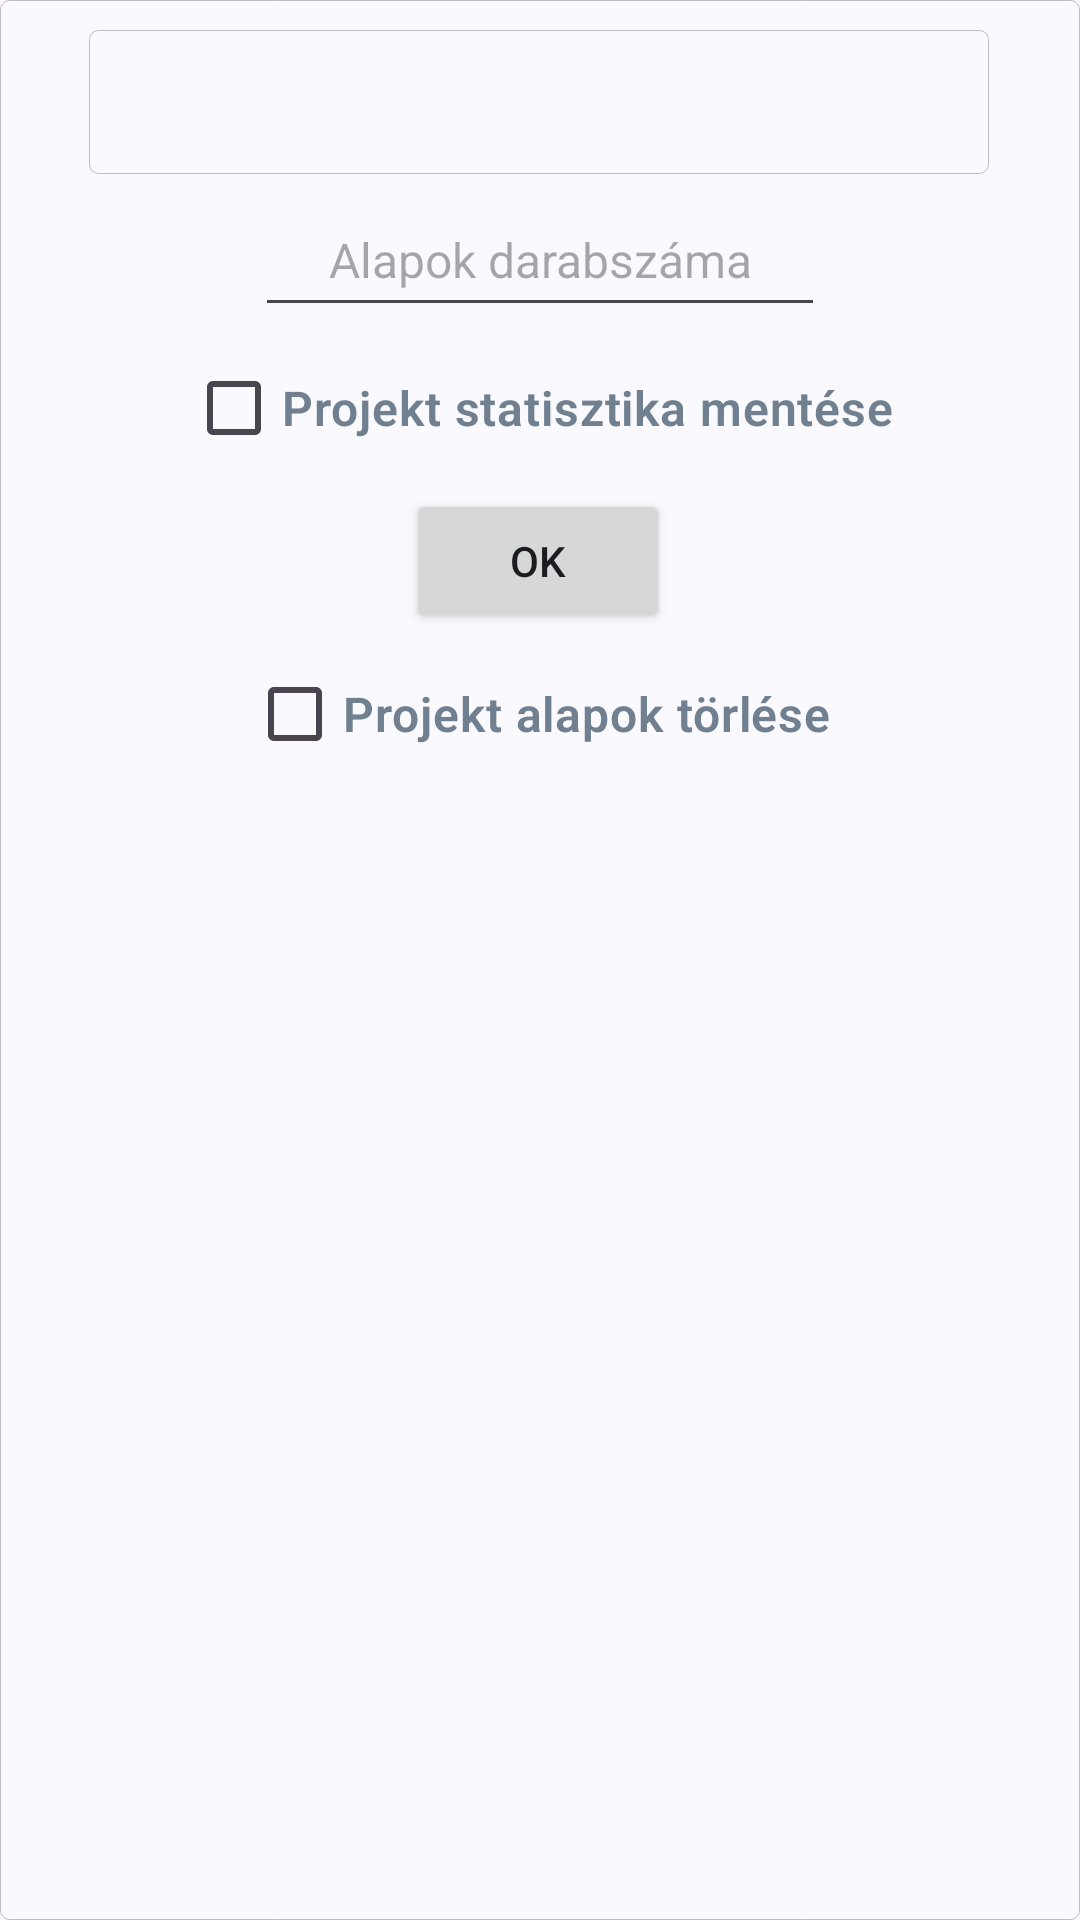

Here is an Android app screen rendered from its layout file. Give the layout XML and the strings, colors and styles it references.
<!-- AndroidManifest.xml: application theme Theme.PillarBaseDisplayerApp -->
<!-- res/layout/fragment_open_statistics.xml -->
<?xml version="1.0" encoding="utf-8"?>
<androidx.constraintlayout.widget.ConstraintLayout xmlns:android="http://schemas.android.com/apk/res/android"
    xmlns:app="http://schemas.android.com/apk/res-auto"
    android:layout_width="match_parent"
    android:layout_height="match_parent"
    android:background="@drawable/fragment_open_project_style">

    <Spinner
        android:id="@+id/stat_opening_spinner"
        android:layout_width="300dp"
        android:layout_height="48dp"
        android:layout_gravity="center"
        android:layout_marginTop="10dp"
        android:background="@drawable/fragment_open_project_style"
        android:gravity="center"
        android:textAlignment="center"
        app:layout_constraintEnd_toEndOf="parent"
        app:layout_constraintHorizontal_bias="0.495"
        app:layout_constraintStart_toStartOf="parent"
        app:layout_constraintTop_toTopOf="parent" />

    <EditText
        android:id="@+id/number_of_project_field"
        android:layout_width="wrap_content"
        android:layout_height="wrap_content"
        android:layout_marginTop="3dp"
        android:autofillHints=""
        android:ems="10"
        android:gravity="center"
        android:hint="@string/number_of_base_of_project"
        android:inputType="number"
        android:minHeight="48dp"
        android:textColor="@color/steel_gray"
        android:textSize="16sp"
        app:layout_constraintEnd_toEndOf="parent"
        app:layout_constraintStart_toStartOf="parent"
        app:layout_constraintTop_toBottomOf="@+id/stat_opening_spinner" />

    <CheckBox
        android:id="@+id/checkbox_save_statistics"
        android:layout_width="wrap_content"
        android:layout_height="wrap_content"
        android:layout_marginTop="3dp"
        android:fontFamily="sans-serif-light"
        android:text="@string/save_statistics_text"
        android:textColor="@color/steel_gray"
        android:textSize="16sp"
        android:textStyle="bold"
        app:layout_constraintEnd_toEndOf="parent"
        app:layout_constraintStart_toStartOf="parent"
        app:layout_constraintTop_toBottomOf="@+id/number_of_project_field" />

    <Button
        android:id="@+id/ok_button"
        android:layout_width="wrap_content"
        android:layout_height="wrap_content"
        android:layout_marginTop="3dp"
        android:text="@string/ok_text"
        app:layout_constraintEnd_toEndOf="parent"
        app:layout_constraintHorizontal_bias="0.498"
        app:layout_constraintStart_toStartOf="parent"
        app:layout_constraintTop_toBottomOf="@+id/checkbox_save_statistics" />

    <CheckBox
        android:id="@+id/checkbox_delete_project_base"
        android:layout_width="wrap_content"
        android:layout_height="wrap_content"
        android:layout_marginTop="3dp"
        android:fontFamily="sans-serif-light"
        android:text="@string/delete_project_bases"
        android:textColor="@color/steel_gray"
        android:textSize="16sp"
        android:textStyle="bold"
        app:layout_constraintEnd_toEndOf="parent"
        app:layout_constraintHorizontal_bias="0.497"
        app:layout_constraintStart_toStartOf="parent"
        app:layout_constraintTop_toBottomOf="@+id/ok_button" />

</androidx.constraintlayout.widget.ConstraintLayout>
<!-- resources referenced by this layout -->
<resources>
  <color name="steel_gray">#708090</color>
  <!-- drawable fragment_open_project_style (drawable) -->
  <?xml version="1.0" encoding="utf-8"?>
  <shape xmlns:android="http://schemas.android.com/apk/res/android">
      <solid android:color="@color/default_background_color"/> 
      <stroke android:width="0.2dp" android:color="@color/light_gray"/> 
      <corners android:radius="3dp"/> 
  </shape>
  <string name="delete_project_bases">Projekt alapok törlése</string>
  <string name="number_of_base_of_project">Alapok darabszáma</string>
  <string name="ok_text">OK</string>
  <string name="save_statistics_text">Projekt statisztika mentése</string>
  <style name="Theme.PillarBaseDisplayerApp" parent="Base.Theme.PillarBaseDisplayerApp" />
  <color name="default_background_color">#FAF9FD</color>
  <color name="light_gray">#BEBEBE</color>
  <style name="Base.Theme.PillarBaseDisplayerApp" parent="Theme.Material3.DayNight.NoActionBar">
          
          
      </style>
</resources>
